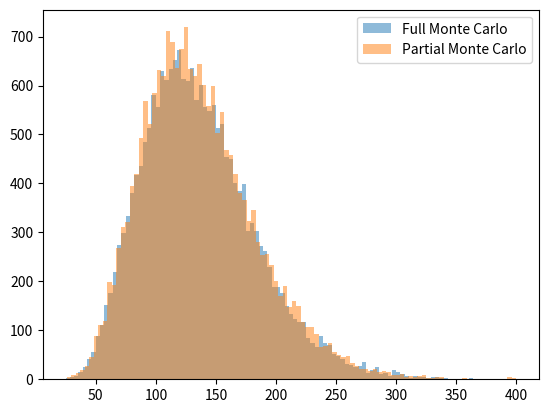

Reproduce this figure in Python.
# %%
import numpy as np
import matplotlib.pyplot as plt

# %%
A = np.random.randn(10, 10) * 10
std = np.random.randn(1, 10, 1)

# %%
# Monte carlo simulation of l2 distances between gaussian samples
u = np.random.randn(20000, 10, 1) * std
u2 = np.random.randn(20000, 10, 1) * std
z, z2 = u + np.einsum('ij, cjk->cik', A, u), u2 + np.einsum('ij,cjk->cik', A, u2)
mc_dists = np.linalg.norm(z - z2, axis=1)

# %%
# Partial analytic computation with monte carlo
sigma = np.diag(std.flatten()**2)
eigval, _ = np.linalg.eig(2 * (np.eye(A.shape[0]) + A) @ sigma @ (np.eye(A.shape[0]) + A).T)
mc_samples = np.random.randn(20000, 10)
mc_squared_l2 = np.sum((mc_samples ** 2) * eigval.reshape(1, -1), axis=1)
mc_dists_partial = mc_squared_l2 ** 0.5

# %%
plt.hist(mc_dists, bins=100, label="Full Monte Carlo", alpha=0.5)
plt.hist(mc_dists_partial, bins=100, label="Partial Monte Carlo", alpha=0.5)
plt.legend()

# %%
print(f"F Mean: {np.mean(mc_dists)}")
print(f"F Std: {np.std(mc_dists)}")
print(f"P Mean: {np.mean(mc_dists_partial)}")
print(f"P Std: {np.std(mc_dists_partial)}")

# %%
